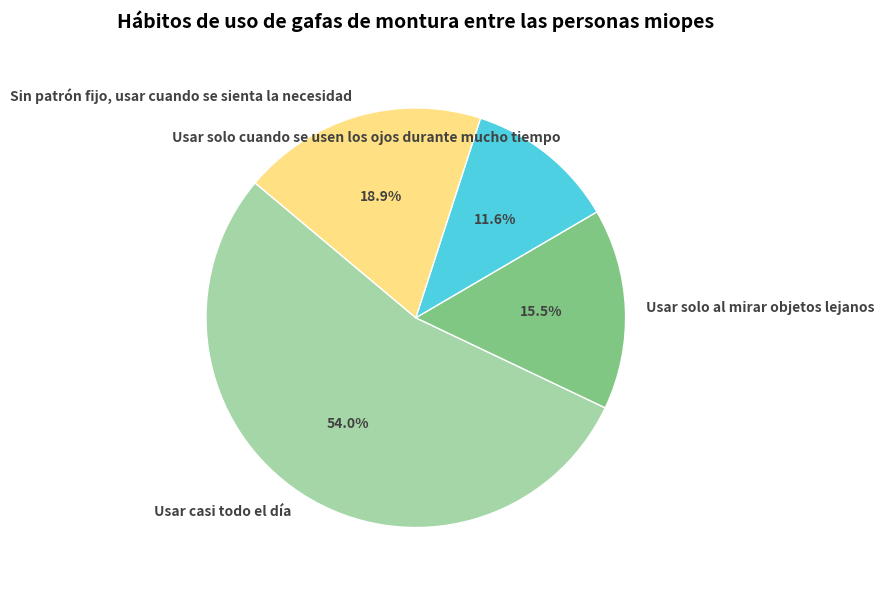

Reproduce this figure in Python.
import matplotlib.pyplot as plt

# Definición de datos
etiquetas = [
    "Usar casi todo el día",
    "Usar solo al mirar objetos lejanos",
    "Usar solo cuando se usen los ojos durante mucho tiempo",
    "Sin patrón fijo, usar cuando se sienta la necesidad"
]
tamaños = [54.1, 15.5, 11.6, 18.9]
colores = ["#a5d6a7", "#81c784", "#4dd0e1", "#ffe082"]

# Crear un lienzo más ancho
fig, ax = plt.subplots(figsize=(12, 6))  # Expandir horizontalmente

# Ajustar la posición del gráfico circular: Mover el punto central hacia la izquierda
porciones, textos, textos_automaticos = ax.pie(
    tamaños,
    labels=etiquetas,
    autopct="%1.1f%%",
    startangle=140,
    colors=colores,
    textprops={
        "fontsize": 10,
        "color": "#424242",
        "fontweight": "bold"
    },
    wedgeprops={
        "edgecolor": "white",
        "linewidth": 1
    },
    center=(-0.8, 0)  # Controlar el centro del gráfico circular para moverlo hacia la izquierda
)

# Establecer el título
ax.set_title(
    "Hábitos de uso de gafas de montura entre las personas miopes",
    fontsize=14,
    fontweight="bold",
    pad=20
)

# Ajustar el diseño
plt.tight_layout()
plt.show()
